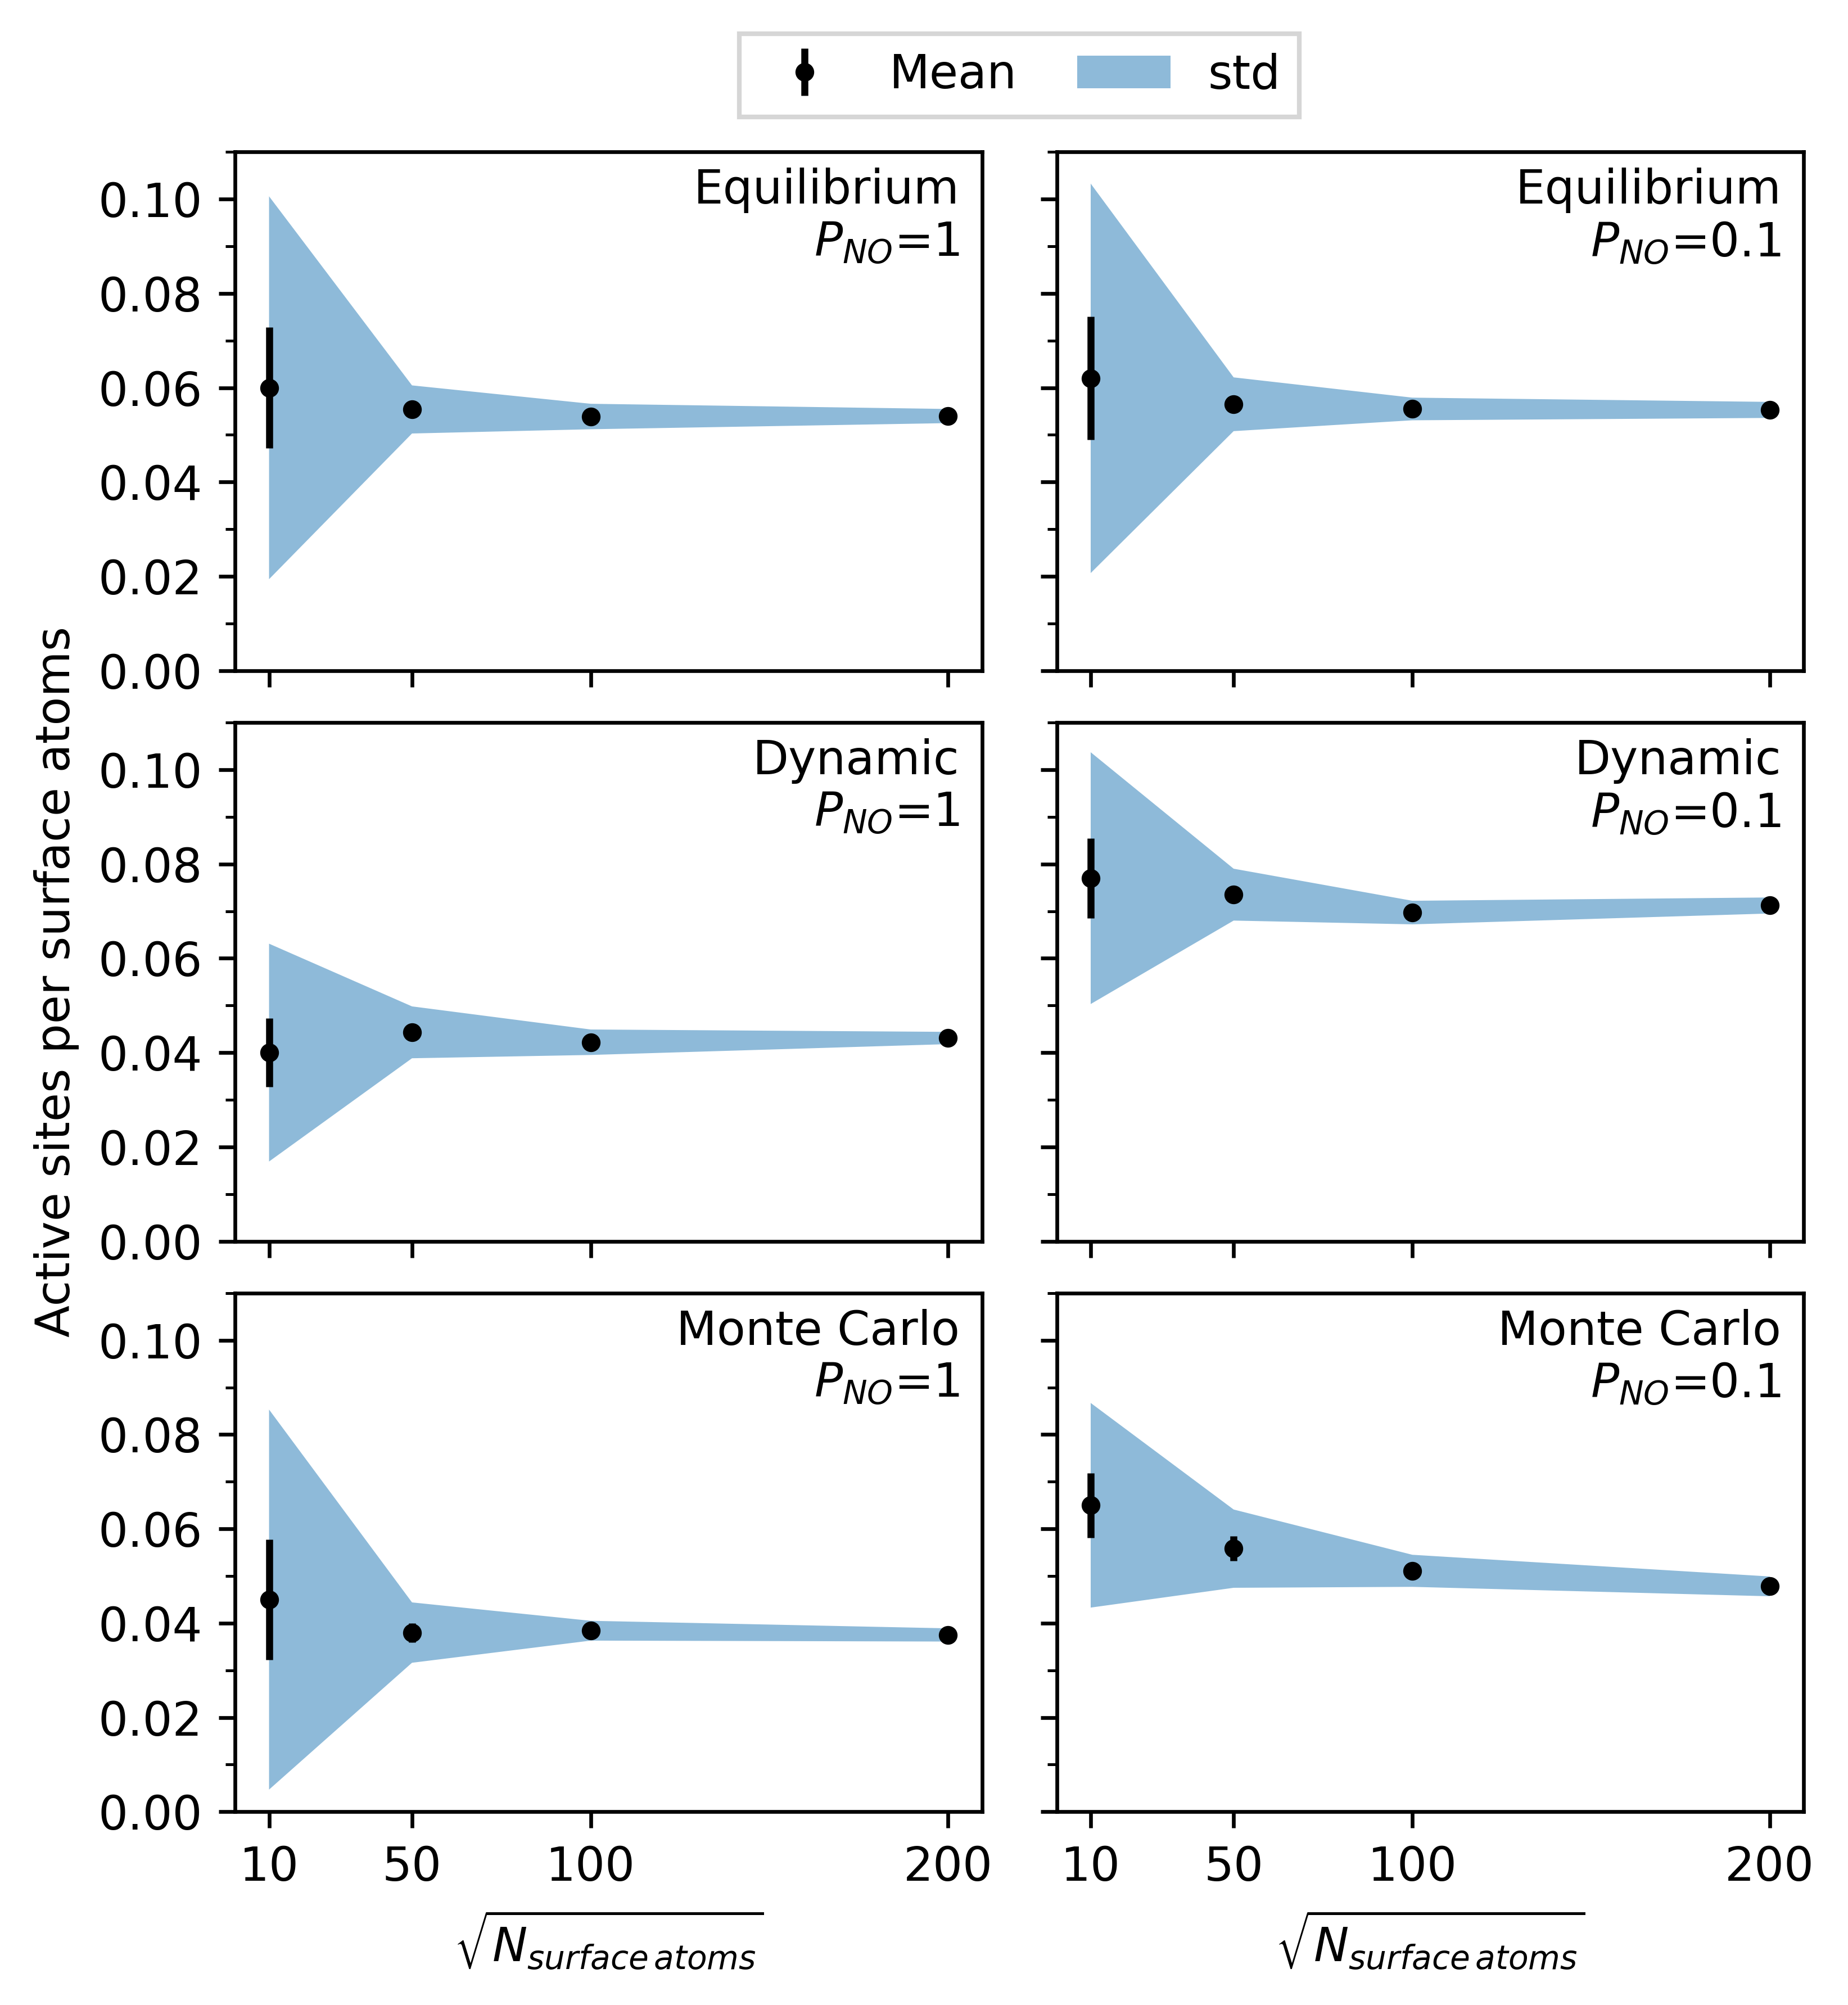

Data behind this chart, as committed beside it:
# eq_1, eq_01, dyn_1, dyn_01, mc_1, mc_01
0.0600, 0.0620, 0.0400, 0.0770, 0.0450, 0.0650
0.0554, 0.0565, 0.0443, 0.0735, 0.0380, 0.0558
0.0539, 0.0555, 0.0422, 0.0697, 0.0384, 0.0511
0.0540, 0.0553, 0.0431, 0.0712, 0.0375, 0.0478
0.0406, 0.0413, 0.0231, 0.0267, 0.0403, 0.0217
0.0051, 0.0057, 0.0055, 0.0055, 0.0064, 0.0083
0.0027, 0.0024, 0.0027, 0.0025, 0.0021, 0.0034
0.0015, 0.0017, 0.0013, 0.0017, 0.0014, 0.0021
